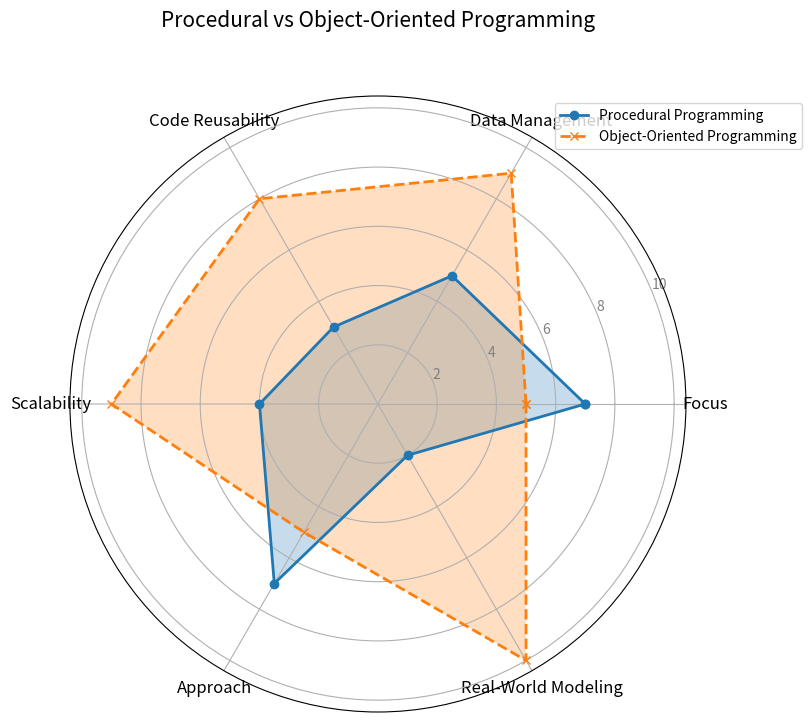

This figure's Python source:
import matplotlib.pyplot as plt

# Data for the comparison
categories = [
    "Focus", "Data Management", "Code Reusability", 
    "Scalability", "Approach", "Real-World Modeling"
]

pop_values = [7, 5, 3, 4, 7, 2]  # Procedural values
oop_values = [5, 9, 8, 9, 5, 10]  # OOP values

# Create a radar chart
fig, ax = plt.subplots(figsize=(8, 8), subplot_kw=dict(polar=True))

# Create the angles for the radar chart
angles = [n / float(len(categories)) * 2 * 3.14159 for n in range(len(categories))]
angles += angles[:1]

# Extend the values to match the circle
pop_values += pop_values[:1]
oop_values += oop_values[:1]

# Plot data
ax.plot(angles, pop_values, label="Procedural Programming", linestyle='-', linewidth=2, marker='o')
ax.fill(angles, pop_values, alpha=0.25)

ax.plot(angles, oop_values, label="Object-Oriented Programming", linestyle='--', linewidth=2, marker='x')
ax.fill(angles, oop_values, alpha=0.25)

# Add category labels to the chart
ax.set_yticks([2, 4, 6, 8, 10])
ax.set_yticklabels(['2', '4', '6', '8', '10'], color="grey", fontsize=10)
ax.set_xticks(angles[:-1])
ax.set_xticklabels(categories, fontsize=12, ha="center")

# Title and legend
plt.title("Procedural vs Object-Oriented Programming", size=15, y=1.1)
ax.legend(loc='upper right', bbox_to_anchor=(1.2, 1))

plt.show()
